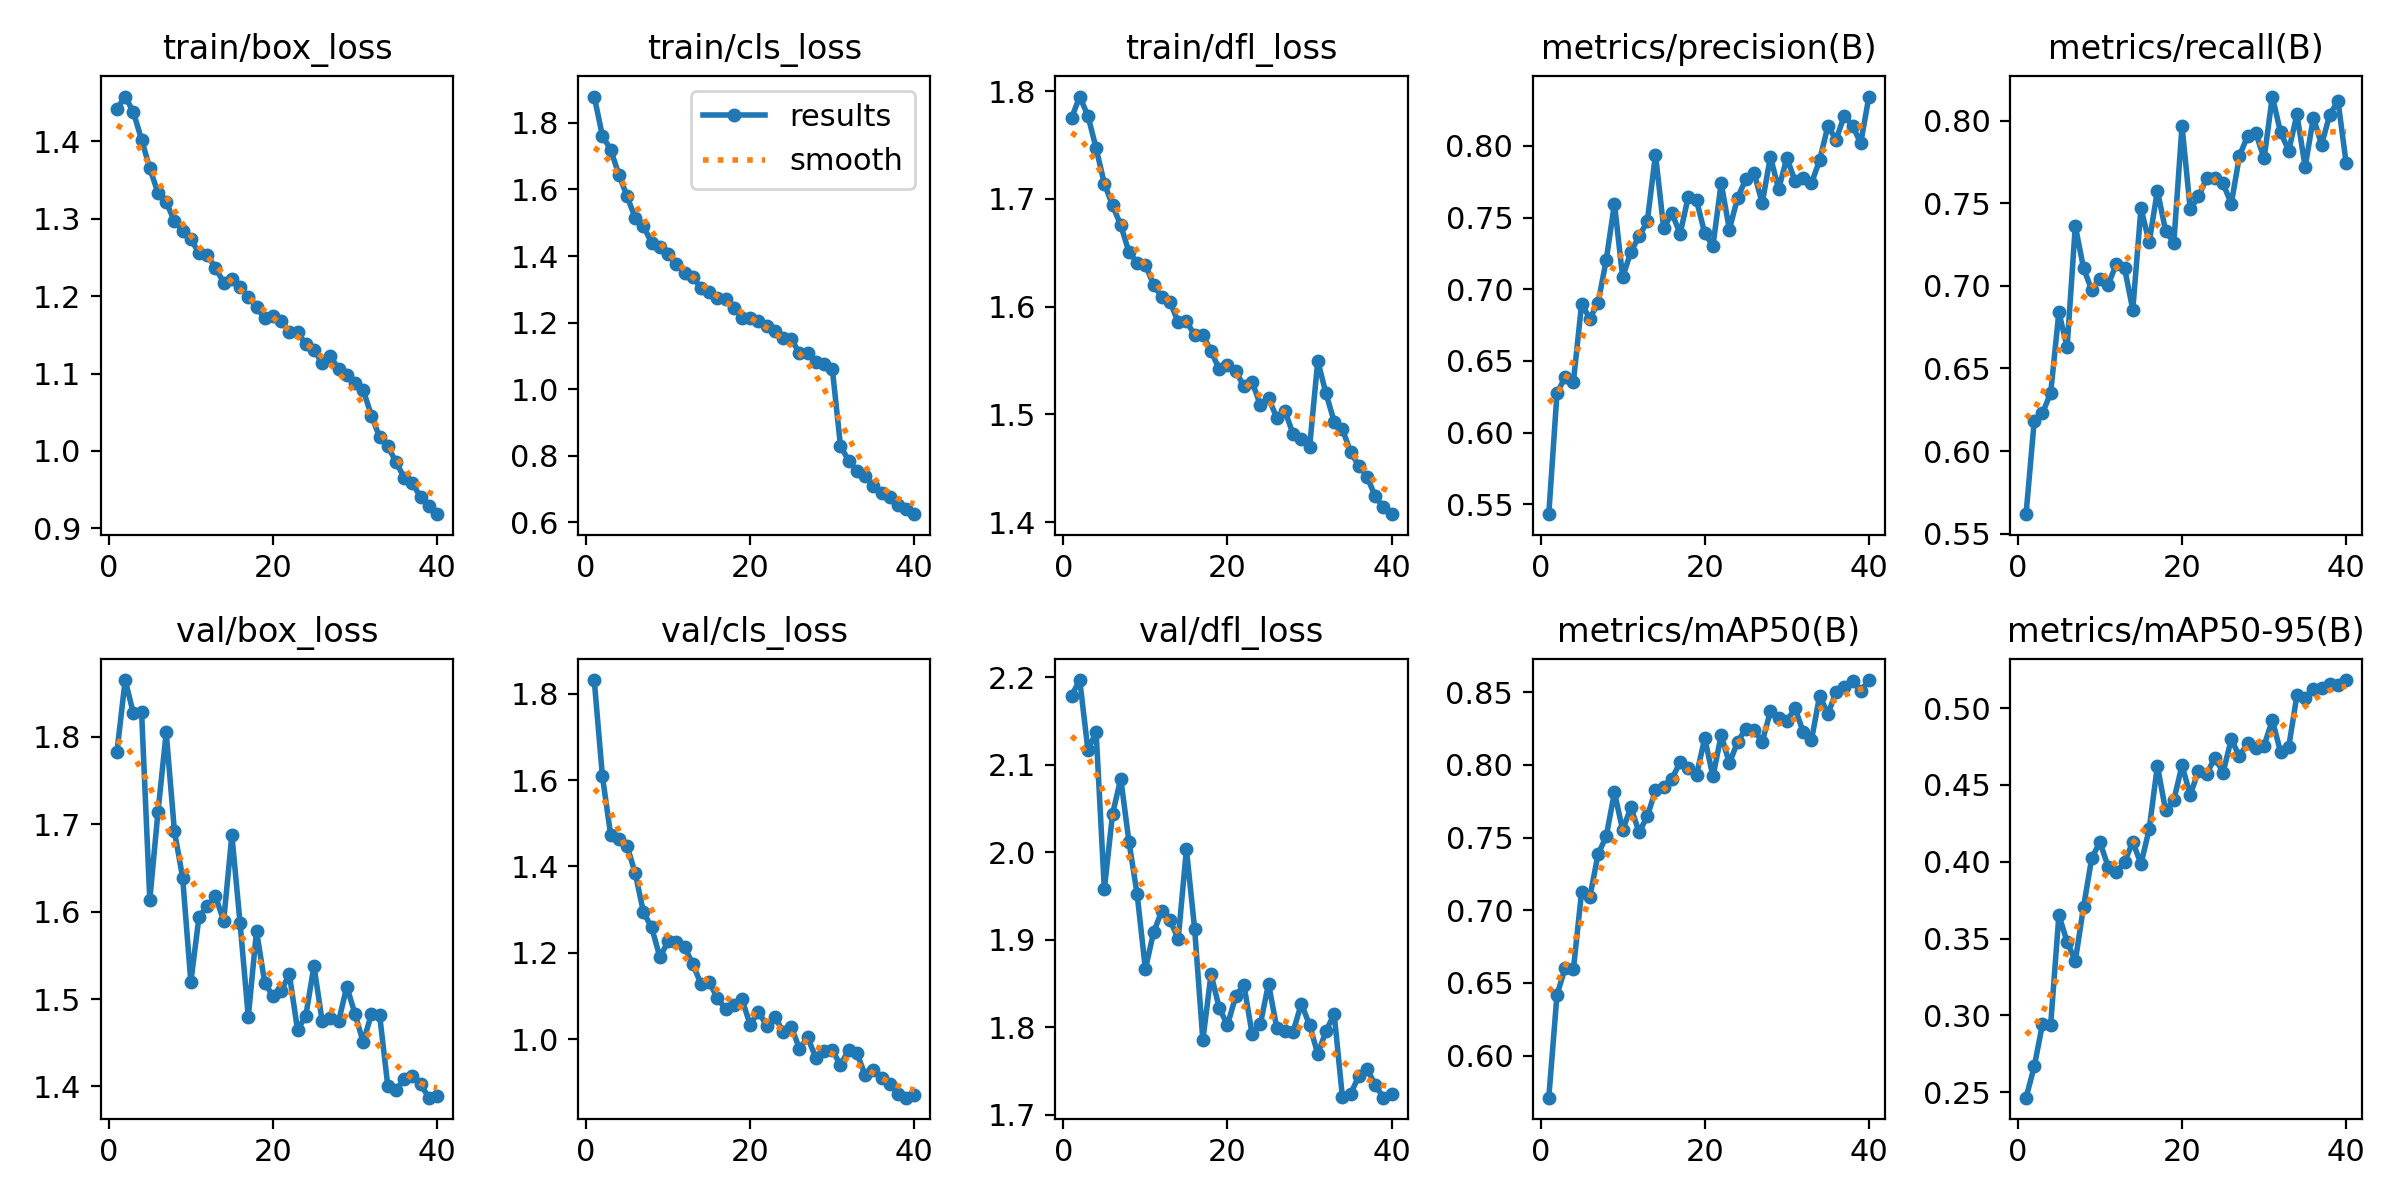

Values plotted in this chart, from the file beside it:
epoch, train/box_loss, train/cls_loss, train/dfl_loss, metrics/precision(B), metrics/recall(B), metrics/mAP50(B), metrics/mAP50-95(B), val/box_loss, val/cls_loss, val/dfl_loss, lr/pg0, lr/pg1, lr/pg2
1, 1.442, 1.879, 1.775, 0.5431, 0.5617, 0.5711, 0.2464, 1.783, 1.832, 2.179, 0.06727, 0.000586, 0.000586
2, 1.458, 1.761, 1.795, 0.6273, 0.6185, 0.6418, 0.2667, 1.865, 1.609, 2.197, 0.03449, 0.001143, 0.001143
3, 1.438, 1.72, 1.777, 0.6389, 0.6229, 0.6604, 0.2943, 1.827, 1.473, 2.117, 0.001685, 0.001671, 0.001671
4, 1.402, 1.645, 1.747, 0.6355, 0.6351, 0.6595, 0.2939, 1.829, 1.464, 2.137, 0.001627, 0.001627, 0.001627
5, 1.365, 1.579, 1.714, 0.6897, 0.6841, 0.7127, 0.3653, 1.613, 1.448, 1.958, 0.001583, 0.001583, 0.001583
6, 1.333, 1.514, 1.694, 0.6795, 0.6628, 0.709, 0.3478, 1.714, 1.384, 2.044, 0.001539, 0.001539, 0.001539
7, 1.322, 1.489, 1.676, 0.6903, 0.7364, 0.7384, 0.3354, 1.805, 1.294, 2.084, 0.001495, 0.001495, 0.001495
8, 1.297, 1.439, 1.651, 0.7204, 0.7108, 0.7509, 0.3705, 1.692, 1.259, 2.012, 0.001451, 0.001451, 0.001451
9, 1.285, 1.428, 1.641, 0.7596, 0.6974, 0.7812, 0.4024, 1.639, 1.19, 1.952, 0.001407, 0.001407, 0.001407
10, 1.273, 1.405, 1.639, 0.7082, 0.7041, 0.7551, 0.4127, 1.52, 1.227, 1.867, 0.001363, 0.001363, 0.001363
11, 1.256, 1.376, 1.621, 0.7262, 0.7008, 0.7708, 0.3968, 1.594, 1.226, 1.909, 0.001319, 0.001319, 0.001319
12, 1.253, 1.348, 1.609, 0.7368, 0.7131, 0.7537, 0.3931, 1.606, 1.214, 1.933, 0.001275, 0.001275, 0.001275
13, 1.237, 1.337, 1.605, 0.7473, 0.7108, 0.7645, 0.3997, 1.618, 1.174, 1.922, 0.001231, 0.001231, 0.001231
14, 1.217, 1.305, 1.585, 0.7939, 0.6856, 0.7826, 0.4129, 1.589, 1.128, 1.901, 0.001187, 0.001187, 0.001187
15, 1.222, 1.291, 1.587, 0.7424, 0.747, 0.7846, 0.3985, 1.688, 1.133, 2.003, 0.001143, 0.001143, 0.001143
16, 1.212, 1.273, 1.573, 0.7531, 0.7264, 0.7905, 0.4212, 1.587, 1.095, 1.913, 0.001099, 0.001099, 0.001099
17, 1.198, 1.27, 1.574, 0.7387, 0.7577, 0.8018, 0.4624, 1.48, 1.07, 1.786, 0.001055, 0.001055, 0.001055
18, 1.186, 1.245, 1.559, 0.7646, 0.7334, 0.7978, 0.4334, 1.578, 1.08, 1.861, 0.001011, 0.001011, 0.001011
19, 1.171, 1.215, 1.542, 0.7619, 0.726, 0.7933, 0.4401, 1.519, 1.092, 1.822, 0.0009674, 0.0009674, 0.0009674
20, 1.174, 1.214, 1.546, 0.739, 0.7968, 0.8183, 0.4627, 1.503, 1.034, 1.803, 0.0009234, 0.0009234, 0.0009234
21, 1.167, 1.204, 1.54, 0.7302, 0.7464, 0.792, 0.4435, 1.509, 1.064, 1.835, 0.0008794, 0.0008794, 0.0008794
22, 1.154, 1.189, 1.526, 0.774, 0.7542, 0.8205, 0.4592, 1.528, 1.031, 1.849, 0.0008355, 0.0008355, 0.0008355
23, 1.154, 1.175, 1.53, 0.7416, 0.7653, 0.8011, 0.4571, 1.465, 1.052, 1.792, 0.0007915, 0.0007915, 0.0007915
24, 1.138, 1.154, 1.509, 0.7637, 0.7653, 0.8158, 0.4678, 1.481, 1.018, 1.803, 0.0007475, 0.0007475, 0.0007475
25, 1.131, 1.151, 1.515, 0.7767, 0.7621, 0.8247, 0.4581, 1.538, 1.029, 1.85, 0.0007036, 0.0007036, 0.0007036
26, 1.113, 1.108, 1.497, 0.7813, 0.7497, 0.8241, 0.4797, 1.474, 0.9782, 1.8, 0.0006596, 0.0006596, 0.0006596
27, 1.122, 1.109, 1.503, 0.7601, 0.7789, 0.8159, 0.4685, 1.478, 1.004, 1.796, 0.0006156, 0.0006156, 0.0006156
28, 1.106, 1.082, 1.482, 0.7923, 0.7909, 0.8368, 0.4775, 1.474, 0.9569, 1.795, 0.0005716, 0.0005716, 0.0005716
29, 1.098, 1.077, 1.478, 0.7698, 0.7924, 0.832, 0.4742, 1.514, 0.9718, 1.827, 0.0005277, 0.0005277, 0.0005277
30, 1.087, 1.062, 1.469, 0.7915, 0.7772, 0.83, 0.4756, 1.483, 0.9745, 1.803, 0.0004837, 0.0004837, 0.0004837
31, 1.079, 0.8296, 1.55, 0.7755, 0.8147, 0.8391, 0.4923, 1.45, 0.94, 1.77, 0.0004397, 0.0004397, 0.0004397
32, 1.046, 0.7854, 1.52, 0.7778, 0.7931, 0.8224, 0.4715, 1.483, 0.9759, 1.796, 0.0003957, 0.0003957, 0.0003957
33, 1.018, 0.7542, 1.493, 0.7739, 0.782, 0.8171, 0.4748, 1.482, 0.9674, 1.815, 0.0003518, 0.0003518, 0.0003518
34, 1.006, 0.7409, 1.486, 0.7901, 0.8039, 0.8477, 0.5084, 1.4, 0.9173, 1.72, 0.0003078, 0.0003078, 0.0003078
35, 0.9856, 0.7081, 1.465, 0.8136, 0.772, 0.8349, 0.5065, 1.396, 0.9278, 1.724, 0.0002638, 0.0002638, 0.0002638
36, 0.9653, 0.687, 1.452, 0.8044, 0.802, 0.8502, 0.5125, 1.408, 0.9093, 1.745, 0.0002199, 0.0002199, 0.0002199
37, 0.9584, 0.6756, 1.442, 0.821, 0.7856, 0.8538, 0.5133, 1.412, 0.8972, 1.753, 0.0001759, 0.0001759, 0.0001759
38, 0.94, 0.651, 1.424, 0.8141, 0.8037, 0.8578, 0.5156, 1.402, 0.8736, 1.734, 0.0001319, 0.0001319, 0.0001319
39, 0.9286, 0.6402, 1.414, 0.8018, 0.812, 0.8507, 0.5153, 1.387, 0.8645, 1.72, 8.7946e-05, 8.7946e-05, 8.7946e-05
40, 0.9184, 0.6248, 1.407, 0.8344, 0.7742, 0.8583, 0.5183, 1.389, 0.8697, 1.724, 4.3974e-05, 4.3974e-05, 4.3974e-05
